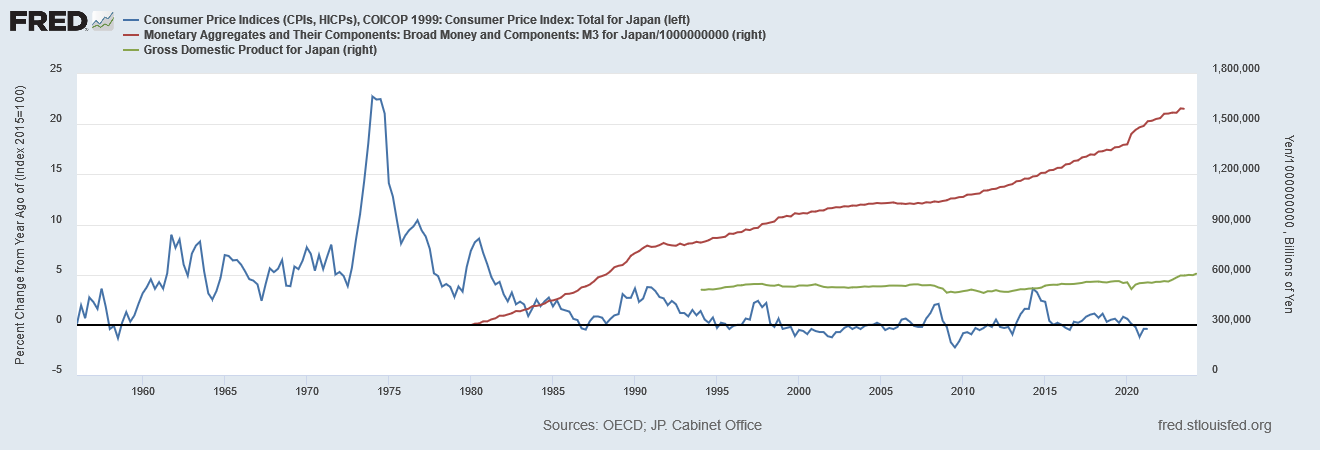

The file beside this chart, header and first rows:
DATE, JPNCPIALLMINMEI, MABMM301JPM189N, JPNNGDP
1956-01-01, 0.108, ., .
1956-04-01, 1.944, ., .
1956-07-01, 0.6438, ., .
1956-10-01, 2.741, ., .
1957-01-01, 2.265, ., .
1957-04-01, 1.589, ., .
1957-07-01, 3.625, ., .
1957-10-01, 1.814, ., .
1958-01-01, -0.4219, ., .
1958-04-01, -0.1043, ., .
1958-07-01, -1.337, ., .
1958-10-01, 0.2096, ., .
1959-01-01, 1.271, ., .
1959-04-01, 0.3132, ., .
1959-07-01, 0.9385, ., .
1959-10-01, 2.092, ., .
1960-01-01, 3.138, ., .
1960-04-01, 3.746, ., .
1960-07-01, 4.545, ., .
1960-10-01, 3.586, ., .
1961-01-01, 4.26, ., .
1961-04-01, 3.611, ., .
1961-07-01, 5.138, ., .
1961-10-01, 9.001, ., .
1962-01-01, 7.685, ., .
1962-04-01, 8.519, ., .
1962-07-01, 6.015, ., .
1962-10-01, 4.9, ., .
1963-01-01, 7.103, ., .
1963-04-01, 7.9, ., .
1963-07-01, 8.291, ., .
1963-10-01, 5.323, ., .
1964-01-01, 3.139, ., .
1964-04-01, 2.527, ., .
1964-07-01, 3.373, ., .
1964-10-01, 4.694, ., .
1965-01-01, 6.956, ., .
1965-04-01, 6.86, ., .
1965-07-01, 6.421, ., .
1965-10-01, 6.465, ., .
1966-01-01, 5.996, ., .
1966-04-01, 5.316, ., .
1966-07-01, 4.55, ., .
1966-10-01, 4.407, ., .
1967-01-01, 4.027, ., .
1967-04-01, 2.381, ., .
1967-07-01, 4.068, ., .
1967-10-01, 5.628, ., .
1968-01-01, 5.253, ., .
1968-04-01, 5.581, ., .
1968-07-01, 6.455, ., .
1968-10-01, 3.908, ., .
1969-01-01, 3.853, ., .
1969-04-01, 5.815, ., .
1969-07-01, 5.551, ., .
1969-10-01, 6.41, ., .
1970-01-01, 7.717, ., .
1970-04-01, 7.067, ., .
1970-07-01, 5.386, ., .
1970-10-01, 6.972, ., .
... 214 more rows
